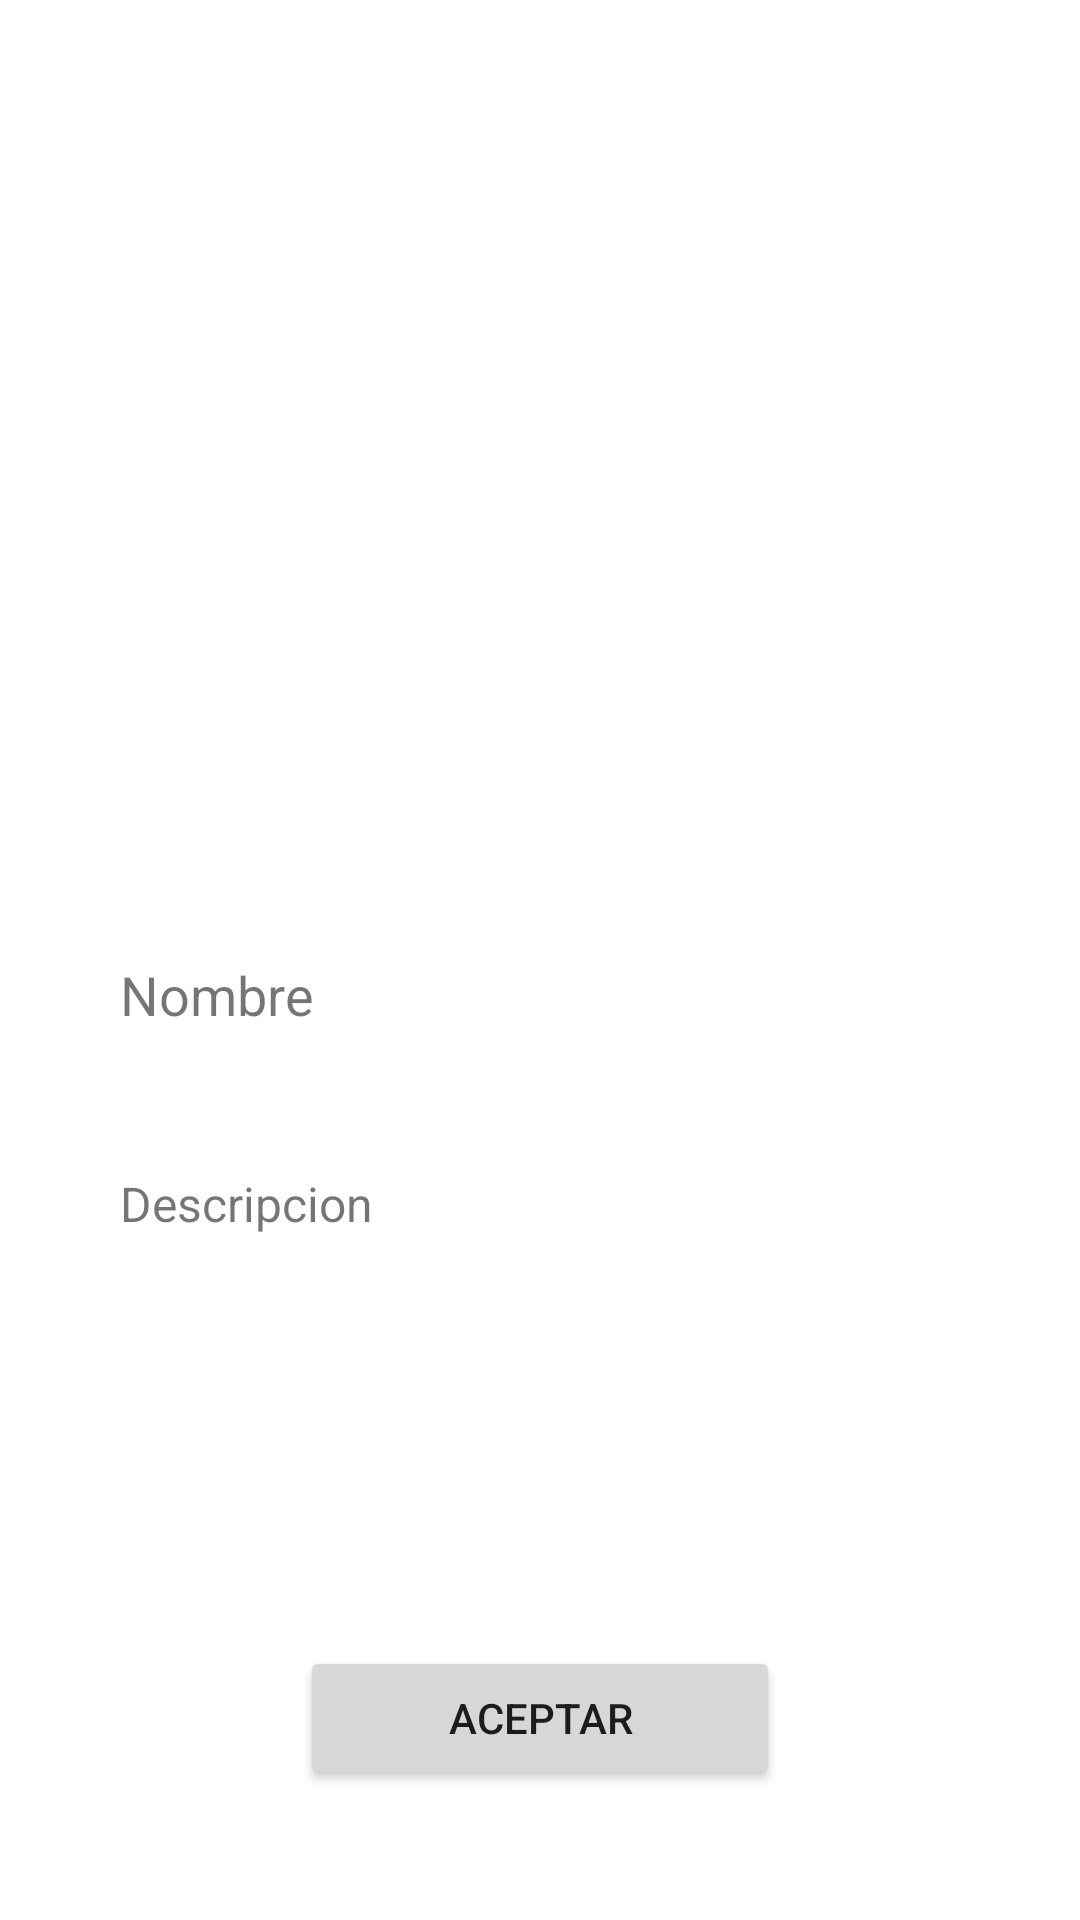

Reconstruct the res/layout file that produces this screen, plus the resources it refers to.
<!-- AndroidManifest.xml: application theme Theme.AndroidTestDev1 -->
<!-- res/layout/fragment_formulario_view.xml -->
<?xml version="1.0" encoding="utf-8"?>
<androidx.constraintlayout.widget.ConstraintLayout
    xmlns:android="http://schemas.android.com/apk/res/android"
    xmlns:app="http://schemas.android.com/apk/res-auto"
    android:layout_width="match_parent"
    android:layout_height="match_parent">

    <LinearLayout
        android:layout_width="match_parent"
        android:layout_height="match_parent"
        android:weightSum="5"
        android:orientation="vertical"
        android:layout_margin="20dp"
        app:layout_constraintBottom_toBottomOf="parent"
        app:layout_constraintEnd_toEndOf="parent"
        app:layout_constraintStart_toStartOf="parent"
        app:layout_constraintTop_toTopOf="parent">

        <ImageView
            android:layout_width="match_parent"
            android:layout_height="wrap_content"
            android:layout_weight="3"
            android:src="@drawable/ic_launcher_background"/>
        <LinearLayout
            android:layout_width="match_parent"
            android:layout_height="wrap_content"
            android:orientation="vertical"
            android:layout_margin="20dp"
            android:layout_weight="1.5"
            android:weightSum="3">
            <TextView
                android:layout_width="match_parent"
                android:layout_height="wrap_content"
                android:layout_weight="1"
                android:textSize="18sp"
                android:text="Nombre"/>
            <TextView
                android:layout_width="match_parent"
                android:layout_height="wrap_content"
                android:layout_weight="2"
                android:textSize="16sp"
                android:text="Descripcion"/>
        </LinearLayout>

        <LinearLayout
            android:layout_width="match_parent"
            android:layout_height="wrap_content"
            android:orientation="horizontal"
            android:gravity="center"
            android:layout_weight="0.5"
            android:weightSum="2">

            <Button
                android:id="@+id/cancelButton"
                android:layout_width="0dp"
                android:layout_weight="1"
                android:layout_height="wrap_content"
                android:scaleType="fitCenter"
                android:text="Aceptar" />
        </LinearLayout>

    </LinearLayout>

</androidx.constraintlayout.widget.ConstraintLayout>
<!-- resources referenced by this layout -->
<resources>
  <style name="Theme.AndroidTestDev1" parent="Theme.MaterialComponents.DayNight.DarkActionBar">
          
          <item name="colorPrimary">@color/purple_500</item>
          <item name="colorPrimaryVariant">@color/purple_700</item>
          <item name="colorOnPrimary">@color/white</item>
          
          <item name="colorSecondary">@color/teal_200</item>
          <item name="colorSecondaryVariant">@color/teal_700</item>
          <item name="colorOnSecondary">@color/black</item>
          
          <item name="android:statusBarColor" tools:targetApi="l">?attr/colorPrimaryVariant</item>
          
      </style>
  <!-- not gathered from this repository: default colours our renderer supplied (Android Studio template values) -->
  <color name="purple_500">#FF6200EE</color>
  <color name="purple_700">#FF3700B3</color>
  <color name="teal_200">#FF03DAC5</color>
  <color name="teal_700">#FF018786</color>
  <color name="black">#FF000000</color>
  <color name="white">#FFFFFFFF</color>
</resources>
